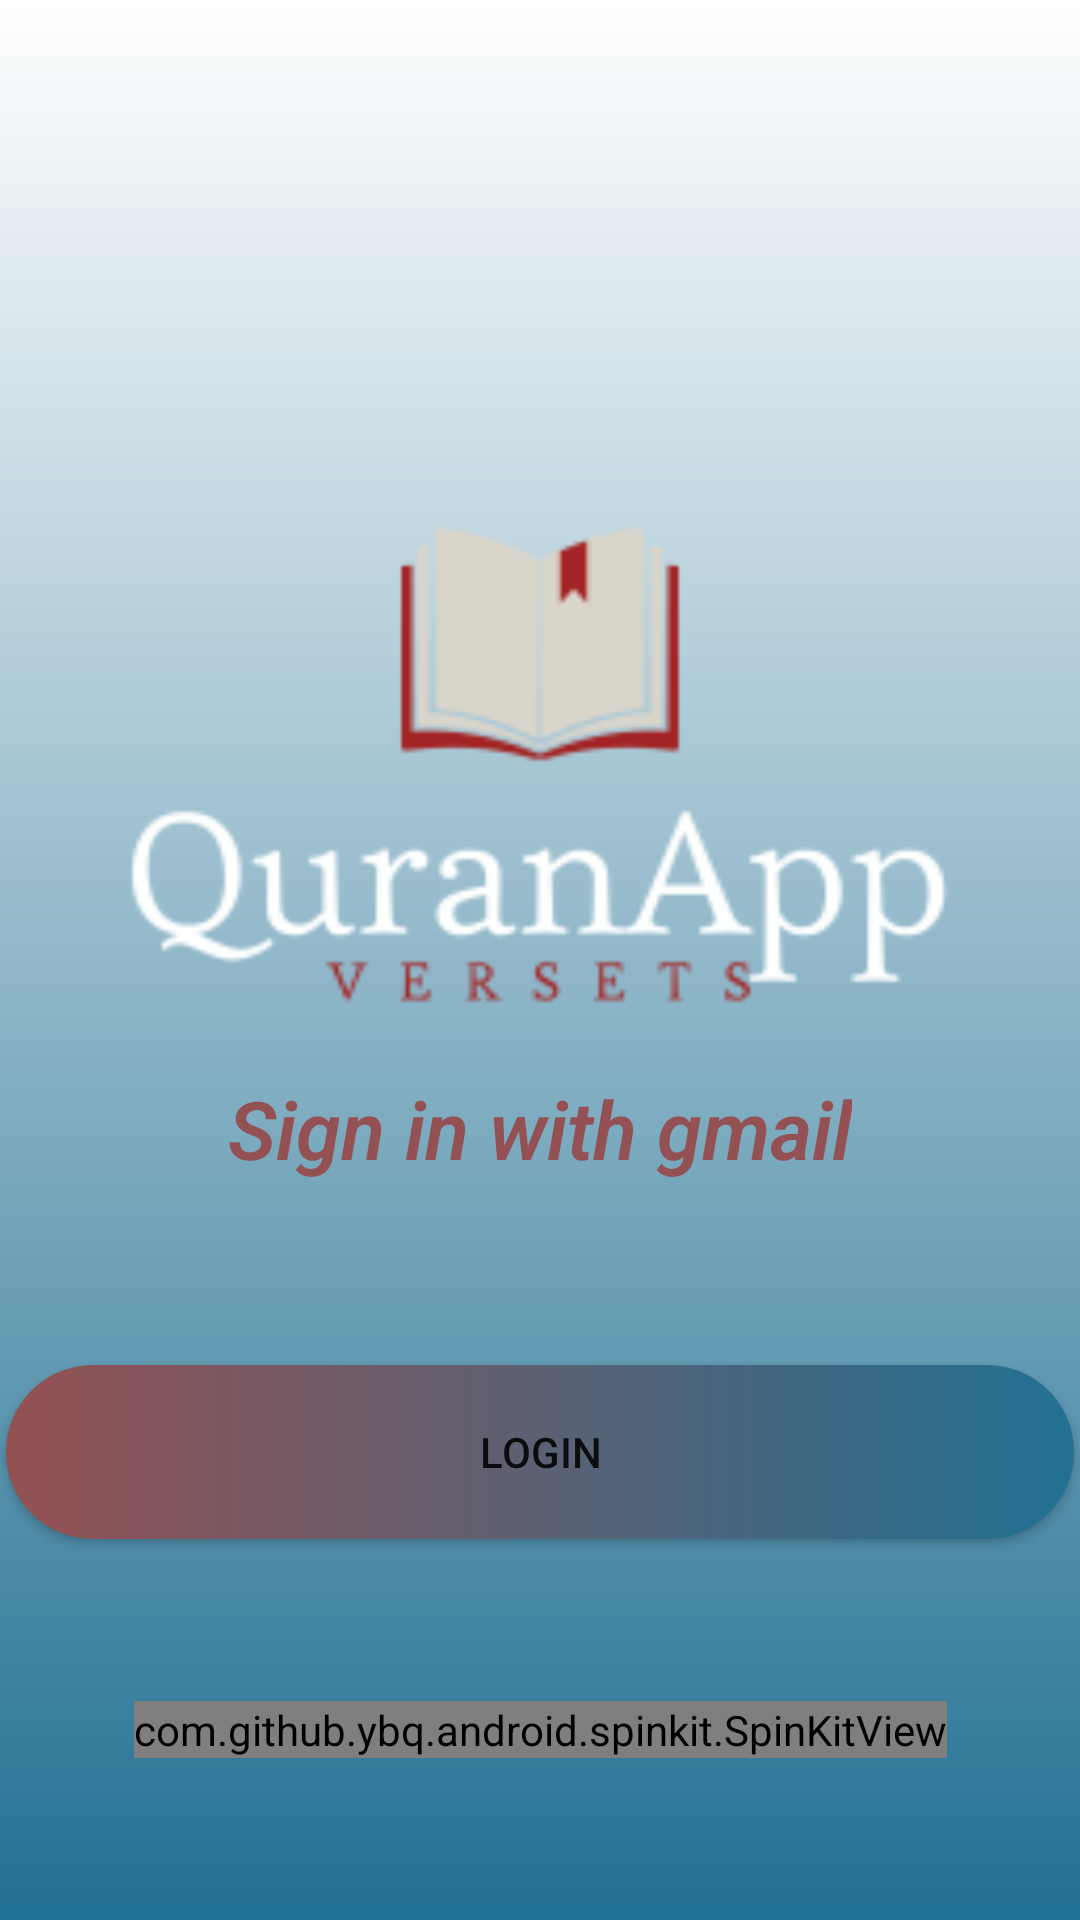

Layout XML and referenced resources for this Android screen:
<!-- AndroidManifest.xml: activity theme Theme.MyApplication.NoActionBar -->
<!-- res/layout/activity_main.xml -->
<?xml version="1.0" encoding="utf-8"?>
<androidx.constraintlayout.widget.ConstraintLayout xmlns:android="http://schemas.android.com/apk/res/android"
    xmlns:app="http://schemas.android.com/apk/res-auto"
    xmlns:tools="http://schemas.android.com/tools"
    android:layout_width="match_parent"
    android:layout_height="match_parent"

    tools:context=".MainActivity" android:background="@drawable/background">


    <ImageView
        android:id="@+id/imageView"
        android:layout_width="280dp"
        android:layout_height="264dp"

        android:background="@drawable/logoquran2"
        app:layout_constraintBottom_toBottomOf="parent"
        app:layout_constraintEnd_toEndOf="parent"
        app:layout_constraintStart_toStartOf="parent"
        app:layout_constraintTop_toTopOf="parent"
        app:layout_constraintVertical_bias="0.326" />

    <TextView
        android:id="@+id/textView"
        android:layout_width="wrap_content"
        android:layout_height="wrap_content"
        android:fontFamily="sans-serif-light"
        android:text="@string/sign_in"
        android:textAppearance="@style/TextAppearance.AppCompat.Large"
        android:textSize="27sp"
        android:textColor="@color/grena"
        android:textStyle="italic|bold"
        app:layout_constraintBottom_toBottomOf="parent"
        app:layout_constraintEnd_toEndOf="parent"
        app:layout_constraintLeft_toLeftOf="parent"
        app:layout_constraintRight_toRightOf="parent"
        app:layout_constraintStart_toStartOf="parent"
        app:layout_constraintTop_toTopOf="@id/imageView"
        app:layout_constraintVertical_bias="0.489" />

    <Button
        android:id="@+id/loginBtn"
        android:layout_width="356dp"
        android:layout_height="58dp"
        android:layout_marginHorizontal="40dp"
        android:background="@drawable/button_design"
        android:paddingVertical="15dp"
        android:text="@string/login"

        app:backgroundTint="@null"

        app:cornerRadius="10dp"
        app:layout_constraintBottom_toBottomOf="parent"
        app:layout_constraintEnd_toEndOf="parent"
        app:layout_constraintStart_toStartOf="parent"
        app:layout_constraintTop_toBottomOf="@+id/imageView"
        app:layout_constraintVertical_bias="0.35" />

    <com.github.ybq.android.spinkit.SpinKitView
        android:id="@+id/loginProgressBar"
        style="@style/SpinKitView.Large.Wave"
        app:SpinKit_Color="@color/grena"
        android:layout_width="wrap_content"
        android:layout_height="wrap_content"
        android:layout_marginTop="50dp"
        android:indeterminateTint="@color/dark_blue"
        android:visibility="invisible"
        app:layout_constraintBottom_toBottomOf="@+id/spin_kit"
        app:layout_constraintEnd_toEndOf="parent"
        app:layout_constraintStart_toStartOf="parent"
        app:layout_constraintTop_toBottomOf="@+id/loginBtn"
        app:layout_constraintVertical_bias="0.0" />


    <com.github.ybq.android.spinkit.SpinKitView
        android:id="@+id/spin_kit"
        style="@style/SpinKitView.Large.Wave"
        android:layout_width="wrap_content"
        android:layout_height="wrap_content"
        android:layout_gravity="center"

        app:SpinKit_Color="@color/grena"
        app:layout_constraintBottom_toBottomOf="parent"
        app:layout_constraintEnd_toEndOf="parent"
        app:layout_constraintStart_toStartOf="parent"
        app:layout_constraintTop_toBottomOf="@+id/loginBtn" />

</androidx.constraintlayout.widget.ConstraintLayout>
<!-- resources referenced by this layout -->
<resources>
  <color name="dark_blue">#176BEF</color>
  <color name="grena">#945153</color>
  <!-- drawable background (drawable-v24) -->
  <?xml version="1.0" encoding="utf-8"?>
  <shape xmlns:android="http://schemas.android.com/apk/res/android"
      android:shape="rectangle">
  
      <gradient android:startColor="@color/white"
          android:endColor="@color/light_grey"
          android:angle="-270"/>
  
  </shape>
  <!-- drawable button_design (drawable) -->
  <?xml version="1.0" encoding="utf-8"?>
  <shape xmlns:android="http://schemas.android.com/apk/res/android" android:shape="rectangle">
  
  
      <gradient android:startColor="@color/grena" android:endColor="@color/light_grey"/>
  <corners android:radius="40dp"/>
  
  </shape>
  <!-- drawable logoquran2: png bitmap (drawable-v24, 8426 bytes) -->
  <string name="login">Login</string>
  <string name="sign_in">Sign in with gmail</string>
  <style name="Theme.MyApplication.NoActionBar">
          <item name="windowActionBar">false</item>
          <item name="windowNoTitle">true</item>
      </style>
  <color name="white">#FFFFFFFF</color>
  <color name="light_grey">#227093</color>
</resources>
